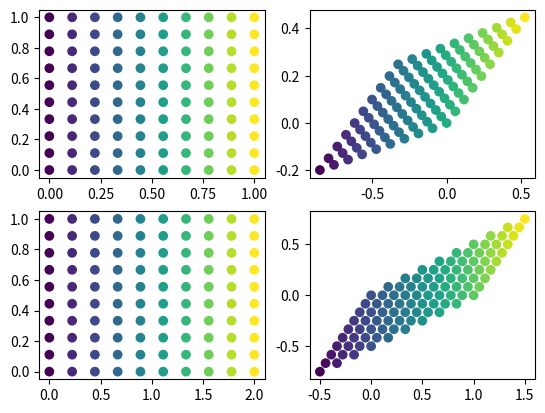

Reproduce this figure in Python.
import numpy as np
import matplotlib.pyplot as plt
import matplotlib.cm as cm


# Linear Transformation.

class RotationMatrix:
    def __init__(self,angle):
        self.angle_ =angle
        self.Mat=np.array([[np.cos(angle),np.sin(-angle)],[np.sin(angle),np.cos(angle)]])
        self
    def print(self):
        print(self.Mat)
    def get_Mat(self)->np.array :
        return self.Mat
        
class PointData:
    def __init__(self,xini,xend,Nx,yini,yend,Ny) :
        self.X = np.linspace(xini,xend,Nx)
        self.Y = np.linspace(yini,yend,Ny)
        self.LTFM = np.array([[1,0],[0,1]])
        self.callnums=0
    
    def set_LTFM(self,lstm=np.array):
        self.LTFM=lstm
            
    def data_scatter(self,ax):
        X,Y = np.meshgrid(self.X,self.Y)
        id=X
        for i in range(len(X)):
            for j in range(len(X)):
                X[i][j] = self.LTFM[0,0]*X[i][j]+self.LTFM[0,1]*Y[i][j]
                Y[i][j] = self.LTFM[1,0]*X[i][j]+self.LTFM[1,1]*Y[i][j]        
        ax.scatter(X,Y,c=id,cmap='viridis')
                
        
        

    
if __name__ =="__main__":
    Rot = RotationMatrix(45)        
    Rot.print()
    pd=PointData(0,1,10,0,1,10)
    fig,ax=plt.subplots(2,2)
    
    pd.data_scatter(ax[0,0])
    pd.set_LTFM(Rot.get_Mat())
    pd.data_scatter(ax[0,1])
    #strechss Matrix
    pd.set_LTFM(np.array([[2,0],[0,1]]))
    pd.data_scatter(ax[1,0])
    pd.set_LTFM(0.5*np.array([[3,-1],[1,-1]]))
    pd.data_scatter(ax[1,1])
    plt.show()
    
    
    